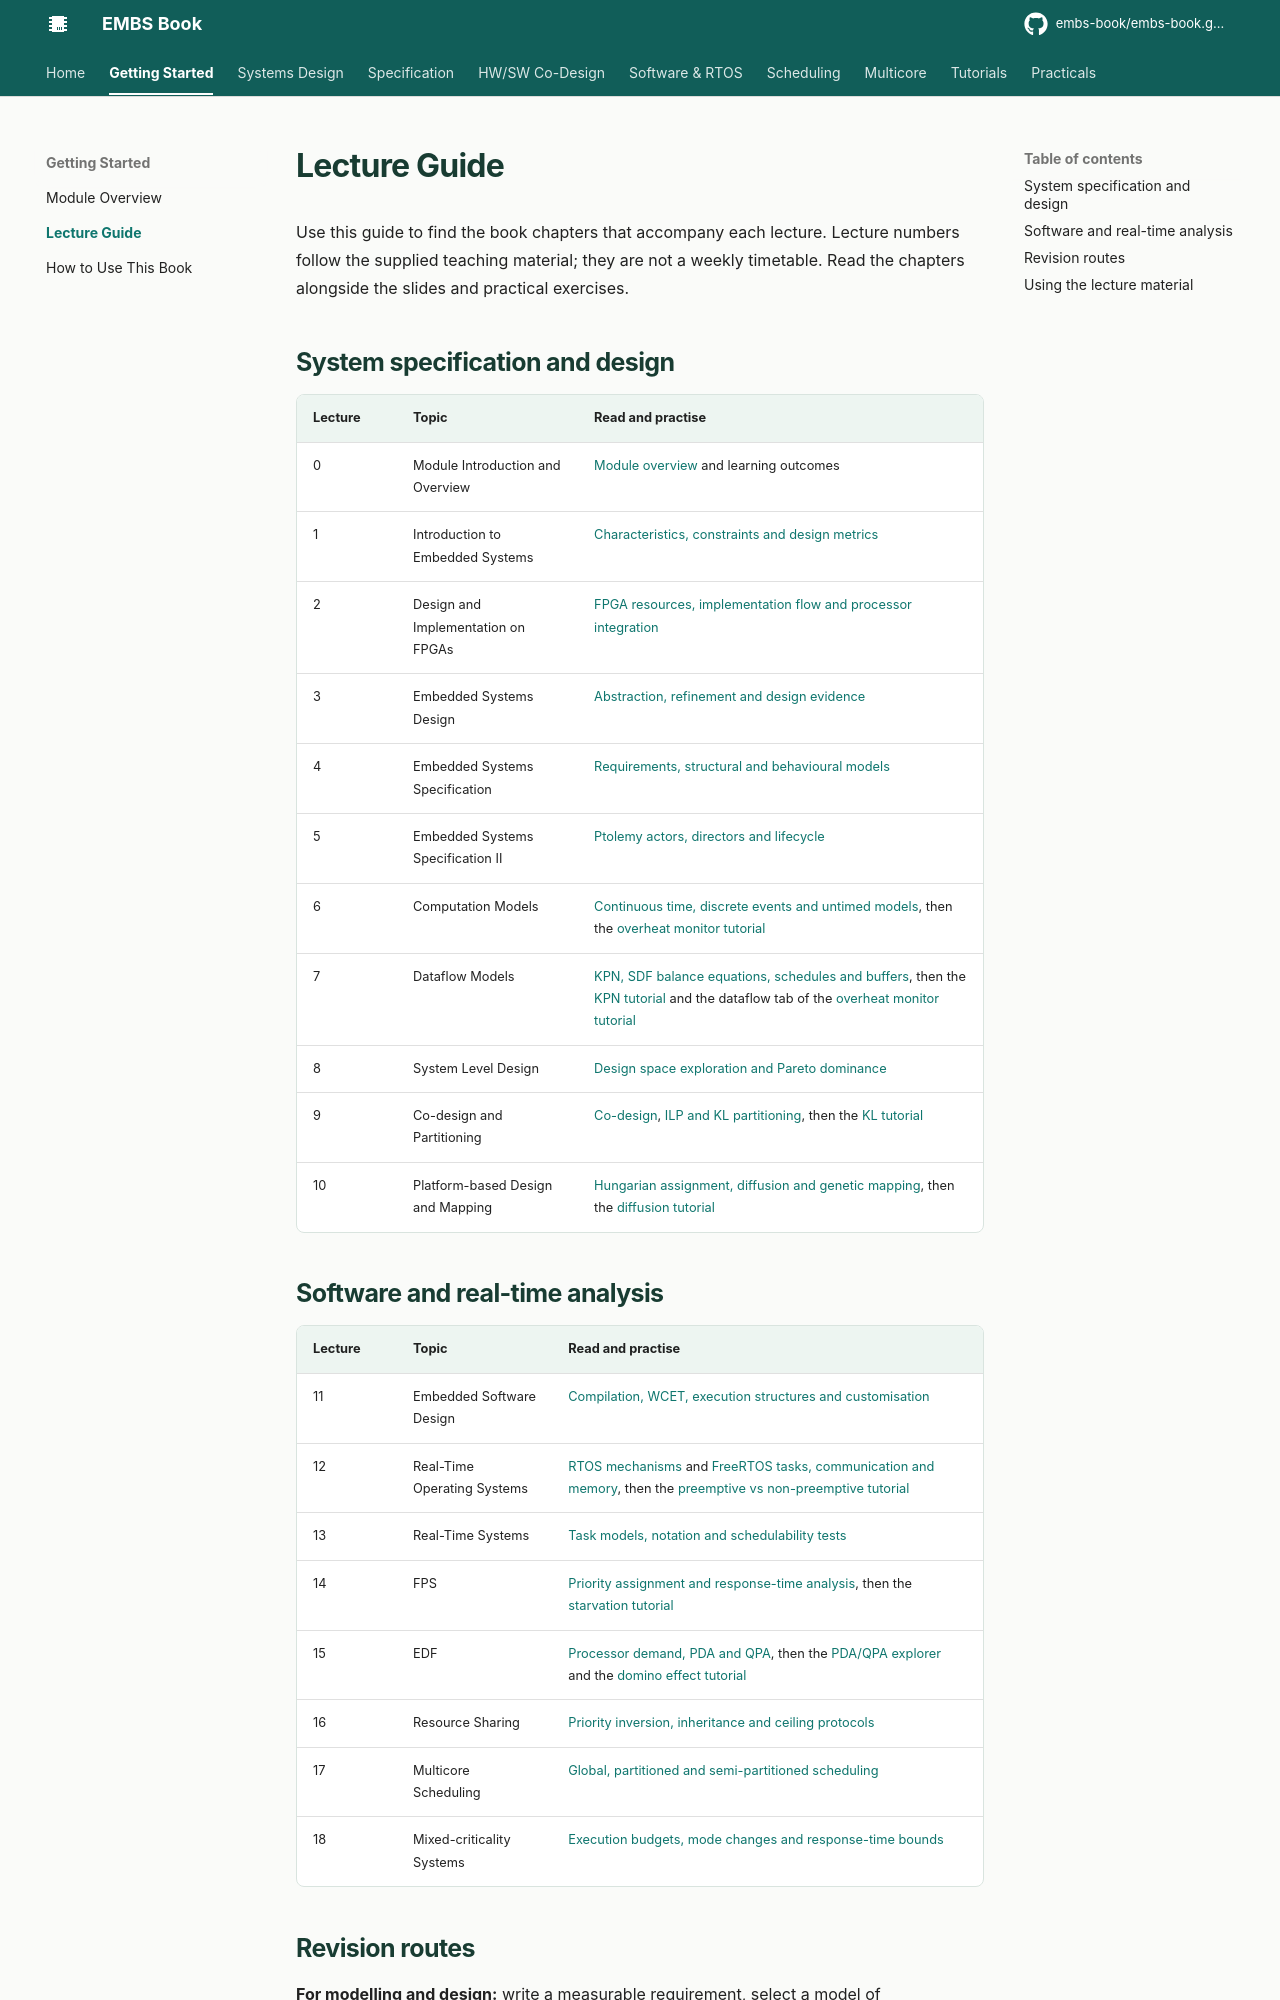

repository: embs-book/embs-book.github.io · page: getting-started/lecture-guide/index.html · generator: mkdocs

# Lecture Guide

Use this guide to find the book chapters that accompany each lecture. Lecture numbers follow the supplied teaching material; they are not a weekly timetable. Read the chapters alongside the slides and practical exercises.

## System specification and design

| Lecture | Topic | Read and practise |
|---|---|---|
| 0 | Module Introduction and Overview | [Module overview](overview.md) and learning outcomes |
| 1 | Introduction to Embedded Systems | [Characteristics, constraints and design metrics](../embedded-systems-design/introduction.md) |
| 2 | Design and Implementation on FPGAs | [FPGA resources, implementation flow and processor integration](../embedded-systems-design/fpga.md) |
| 3 | Embedded Systems Design | [Abstraction, refinement and design evidence](../embedded-systems-design/introduction.md#refinement-and-evidence) |
| 4 | Embedded Systems Specification | [Requirements, structural and behavioural models](../specification/introduction.md) |
| 5 | Embedded Systems Specification II | [Ptolemy actors, directors and lifecycle](../specification/ptolemy.md) |
| 6 | Computation Models | [Continuous time, discrete events and untimed models](../specification/models-of-computation.md), then the [overheat monitor tutorial](../tutorials/moc-overheat-monitor.md) |
| 7 | Dataflow Models | [KPN, SDF balance equations, schedules and buffers](../specification/dataflow.md), then the [KPN tutorial](../tutorials/kpn-scheduler.md) and the dataflow tab of the [overheat monitor tutorial](../tutorials/moc-overheat-monitor.md) |
| 8 | System Level Design | [Design space exploration and Pareto dominance](../hw-sw-codesign/design-space-exploration.md) |
| 9 | Co-design and Partitioning | [Co-design](../hw-sw-codesign/introduction.md), [ILP and KL partitioning](../hw-sw-codesign/partitioning.md), then the [KL tutorial](../tutorials/kl-algorithm.md) |
| 10 | Platform-based Design and Mapping | [Hungarian assignment, diffusion and genetic mapping](../hw-sw-codesign/mapping.md), then the [diffusion tutorial](../tutorials/diffusion-algorithm.md) |

## Software and real-time analysis

| Lecture | Topic | Read and practise |
|---|---|---|
| 11 | Embedded Software Design | [Compilation, WCET, execution structures and customisation](../rtos/embedded-software.md) |
| 12 | Real-Time Operating Systems | [RTOS mechanisms](../rtos/introduction.md) and [FreeRTOS tasks, communication and memory](../rtos/freertos.md), then the [preemptive vs non-preemptive tutorial](../tutorials/preemptive-scheduling.md) |
| 13 | Real-Time Systems | [Task models, notation and schedulability tests](../real-time-scheduling/introduction.md) |
| 14 | FPS | [Priority assignment and response-time analysis](../real-time-scheduling/fixed-priority.md), then the [starvation tutorial](../tutorials/fps-starvation.md) |
| 15 | EDF | [Processor demand, PDA and QPA](../real-time-scheduling/edf.md), then the [PDA/QPA explorer](../tutorials/pda-qpa.md) and the [domino effect tutorial](../tutorials/edf-domino.md) |
| 16 | Resource Sharing | [Priority inversion, inheritance and ceiling protocols](../multicore-resource-sharing/resource-sharing.md) |
| 17 | Multicore Scheduling | [Global, partitioned and semi-partitioned scheduling](../multicore-resource-sharing/multicore.md) |
| 18 | Mixed-criticality Systems | [Execution budgets, mode changes and response-time bounds](../multicore-resource-sharing/mixed-criticality.md) |
